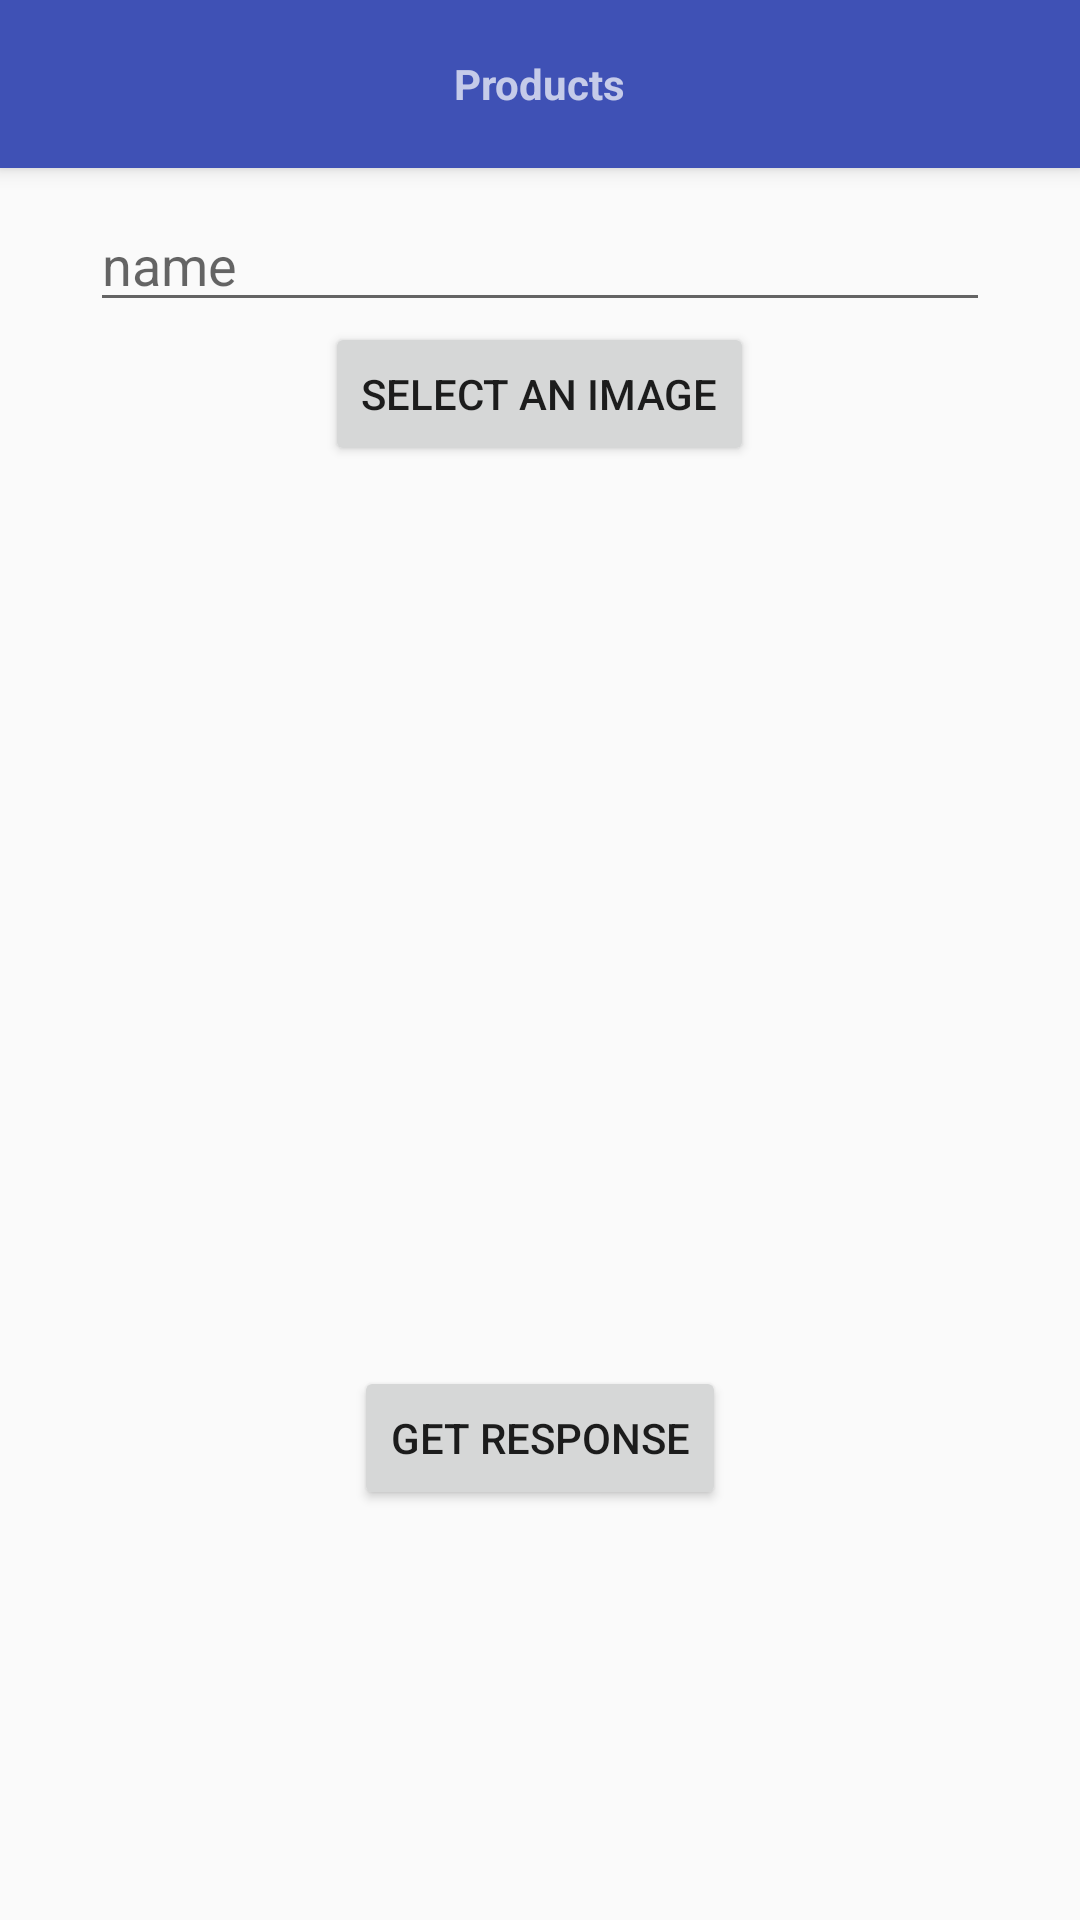

Reconstruct the res/layout file that produces this screen, plus the resources it refers to.
<!-- AndroidManifest.xml: application theme AppTheme -->
<!-- res/layout/activity_add_item.xml -->
<?xml version="1.0" encoding="utf-8"?>
<RelativeLayout xmlns:android="http://schemas.android.com/apk/res/android"
    xmlns:app="http://schemas.android.com/apk/res-auto"
    xmlns:tools="http://schemas.android.com/tools"
    android:layout_width="match_parent"
    android:layout_height="match_parent"
    tools:context=".AddItemActivity">


    <include layout="@layout/toolbar"/>

    <EditText
        android:id="@+id/name"
        android:layout_width="wrap_content"
        android:layout_height="wrap_content"
        android:layout_marginTop="10dp"
        android:layout_centerHorizontal="true"
        android:layout_below="@id/toolbar"
        android:maxLines="1"
        android:hint="name"
        android:minWidth="300dp" />

    <Button
        android:layout_width="wrap_content"
        android:layout_height="wrap_content"
        android:layout_below="@id/name"
        android:layout_centerHorizontal="true"
        android:text="Select an Image"
        android:id="@+id/img_select"
        />
    <ImageView
        android:layout_width="300dp"
        android:layout_height="300dp"
        android:layout_centerHorizontal="true"
        android:layout_below="@id/img_select"
        android:id="@+id/img"/>

    <Button
        android:id="@+id/button"
        android:layout_width="wrap_content"
        android:layout_height="wrap_content"
        android:layout_below="@+id/img"
        android:layout_centerHorizontal="true"
        android:layout_centerVertical="true"
        android:text="Get Response" />

</RelativeLayout>
<!-- res/layout/toolbar.xml (included above) -->
<android.support.v7.widget.Toolbar android:id="@+id/toolbar"
    android:layout_width="match_parent"
    android:layout_height="?attr/actionBarSize"
    android:background="@color/colorPrimary"
    android:minHeight="?attr/actionBarSize"
    android:theme="@style/ThemeOverlay.AppCompat.Dark"
    app:popupTheme="@style/ThemeOverlay.AppCompat.Light"
    android:elevation="4dp"
    xmlns:android="http://schemas.android.com/apk/res/android"
    xmlns:app="http://schemas.android.com/apk/res-auto">

        <TextView
            android:id="@+id/toolbar_title"
            android:layout_width="wrap_content"
            android:layout_height="wrap_content"
            android:layout_gravity="center"
            android:text="@string/products_toolbar_title"
            android:textSize="@dimen/toolbar_tite_size"
            android:textStyle="bold" />
        <ImageView
            android:layout_width="wrap_content"
            android:layout_height="wrap_content"
            android:src="@mipmap/ic_launcher"
            android:layout_gravity="start"/>
    </android.support.v7.widget.Toolbar>
<!-- resources referenced by this layout -->
<resources>
  <color name="colorPrimary">#3F51B5</color>
  <string name="products_toolbar_title">Products</string>
  <style name="AppTheme" parent="Base.Theme.AppCompat.Light.DarkActionBar">
          
          <item name="colorPrimary">@color/colorPrimary</item>
          <item name="colorPrimaryDark">@color/colorPrimaryDark</item>
          <item name="colorAccent">@color/colorAccent</item>
          <item name="windowActionBar">false</item>
          <item name="windowNoTitle">true</item>
          <item name="actionOverflowButtonStyle">@style/MyOverflowButtonStyle</item>
          <item name="drawerArrowStyle">@style/WhiteDrawerIconStyle</item>
      </style>
  <color name="colorPrimaryDark">#303F9F</color>
  <color name="colorAccent">#FF4081</color>
  <style name="MyOverflowButtonStyle" parent="Widget.AppCompat.ActionButton.Overflow">
          <item name="android:tint">#fff</item>
      </style>
  <style name="WhiteDrawerIconStyle" parent="Widget.AppCompat.DrawerArrowToggle">
          <item name="spinBars">true</item>
          <item name="color">@android:color/white</item>
      </style>
</resources>
